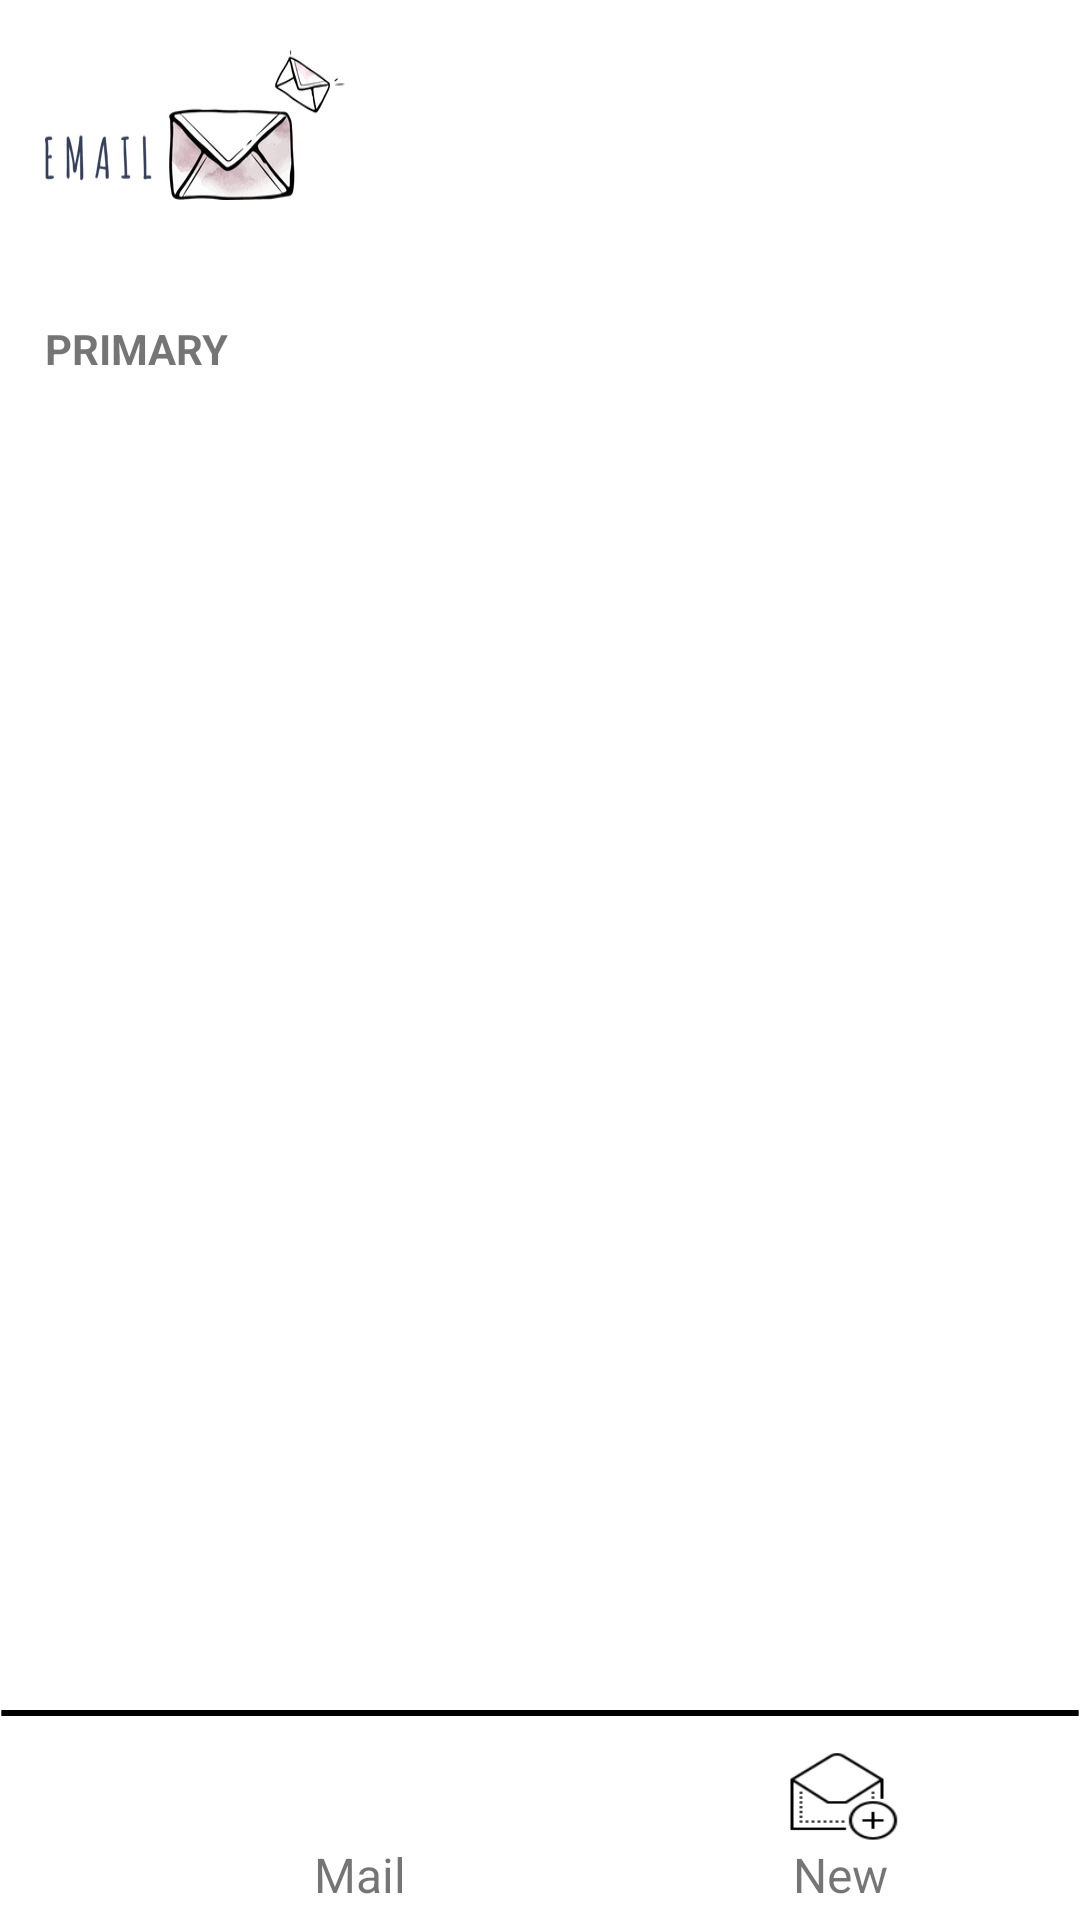

Write the Android layout XML for this screen, with the resource values it uses.
<!-- AndroidManifest.xml: application theme Theme.SimpleEmail -->
<!-- res/layout/activity_main.xml -->
<?xml version="1.0" encoding="utf-8"?>
<androidx.constraintlayout.widget.ConstraintLayout xmlns:android="http://schemas.android.com/apk/res/android"
    xmlns:app="http://schemas.android.com/apk/res-auto"
    xmlns:tools="http://schemas.android.com/tools"
    android:layout_width="match_parent"
    android:layout_height="match_parent"
    tools:context=".MainActivity">

    <LinearLayout
        android:id="@+id/LLTop"
        android:layout_width="match_parent"
        android:layout_height="wrap_content"
        android:orientation="vertical"
        app:layout_constraintBottom_toBottomOf="parent"
        app:layout_constraintEnd_toEndOf="parent"
        app:layout_constraintHorizontal_bias="0.666"
        app:layout_constraintStart_toStartOf="parent"
        app:layout_constraintTop_toTopOf="parent"
        app:layout_constraintVertical_bias="0.003">

        <ImageView
            android:id="@+id/IvEmailLogo"
            android:layout_width="100dp"
            android:layout_height="50dp"
            android:layout_marginLeft="15dp"
            android:layout_marginTop="15dp"
            android:background="@drawable/email_logo2">

        </ImageView>

        <TextView
            android:id="@+id/TvPrimaryTitle"
            android:layout_width="match_parent"
            android:layout_height="wrap_content"
            android:layout_marginTop="40dp"
            android:layout_marginLeft="15dp"
            android:text="@string/primary"
            android:textStyle="bold">

        </TextView>
    </LinearLayout>

    <LinearLayout
        android:id="@+id/LLCenter"
        android:layout_width="408dp"
        android:layout_height="552dp"
        android:orientation="vertical"
        android:paddingTop="5dp"
        app:layout_constraintBottom_toTopOf="@+id/LLEnd"
        app:layout_constraintEnd_toEndOf="parent"
        app:layout_constraintStart_toStartOf="parent"
        app:layout_constraintTop_toBottomOf="@+id/LLTop">

        <ScrollView
            android:layout_width="match_parent"
            android:layout_height="wrap_content">

            <androidx.recyclerview.widget.RecyclerView
                android:id="@+id/Rvmails_list"
                android:layout_width="match_parent"
                android:layout_height="match_parent">
            </androidx.recyclerview.widget.RecyclerView>
        </ScrollView>

    </LinearLayout>

    <ImageView
        android:id="@+id/Ivseperation_line"
        android:layout_width="match_parent"
        android:layout_height="2dp"
        android:background="@drawable/seperation_line"
        app:layout_constraintBottom_toTopOf="@+id/LLEnd"
        app:layout_constraintEnd_toEndOf="parent"
        app:layout_constraintStart_toStartOf="parent" />

    <LinearLayout
        android:id="@+id/LLEnd"
        android:layout_width="match_parent"
        android:layout_height="wrap_content"
        android:orientation="horizontal"
        android:paddingTop="10dp"
        app:layout_constraintBottom_toBottomOf="parent"
        app:layout_constraintEnd_toEndOf="parent"
        app:layout_constraintStart_toStartOf="parent">


        <LinearLayout
            android:id="@+id/LLmail"
            android:layout_width="40dp"
            android:layout_height="50dp"
            android:orientation="vertical"
            android:layout_marginBottom="8dp"
            android:layout_marginLeft="100dp">

            <ImageView
                android:id="@+id/Ivmail_icon"
                android:layout_width="match_parent"
                android:layout_height="32dp"
                android:background="@drawable/mail_icon">
            </ImageView>

            <TextView
                android:id="@+id/TvMail"
                android:layout_width="match_parent"
                android:layout_height="match_parent"
                android:text="@string/mail"
                android:gravity="center"
                android:textSize="16sp">
            </TextView>
        </LinearLayout>

        <LinearLayout
            android:id="@+id/LLAddmail"
            android:layout_width="40dp"
            android:layout_height="50dp"
            android:orientation="vertical"
            android:layout_marginBottom="8dp"
            android:layout_marginLeft="120dp">

            <ImageView
                android:id="@+id/IvAdd_mail_icon"
                android:layout_width="match_parent"
                android:layout_height="32dp"
                android:background="@drawable/add_mail_icon">
            </ImageView>
            <TextView
                android:id="@+id/TvANewMail"
                android:layout_width="match_parent"
                android:layout_height="match_parent"
                android:text="@string/Add"
                android:gravity="center"
                android:textSize="16sp">
            </TextView>
        </LinearLayout>

    </LinearLayout>




</androidx.constraintlayout.widget.ConstraintLayout>
<!-- resources referenced by this layout -->
<resources>
  <!-- drawable add_mail_icon: png bitmap (drawable, 1703 bytes) -->
  <!-- drawable email_logo2: png bitmap (drawable, 30279 bytes) -->
  <!-- drawable seperation_line (drawable) -->
  <?xml version="1.0" encoding="utf-8"?>
  <vector
      xmlns:android="http://schemas.android.com/apk/res/android"
      xmlns:aapt="http://schemas.android.com/aapt"
      android:width="405dp"
      android:height="1dp"
      android:viewportWidth="405"
      android:viewportHeight="1"
      >
  
      <group>
  
          <clip-path
              android:pathData="M0.5 0.5H404.501H0.5Z"
              />
  
      </group>
  
      <path
          android:pathData="M0.5 0.5H404.501H0.5Z"
          android:strokeWidth="1"
          android:strokeColor="#000000"
          />
  
  </vector>
  <string name="Add">New</string>
  <string name="mail">Mail</string>
  <string name="primary">PRIMARY</string>
  <style name="Theme.SimpleEmail" parent="Theme.MaterialComponents.DayNight.DarkActionBar">
          
          <item name="colorPrimary">@color/purple_500</item>
          <item name="colorPrimaryVariant">@color/purple_700</item>
          <item name="colorOnPrimary">@color/white</item>
          
          <item name="colorSecondary">@color/teal_200</item>
          <item name="colorSecondaryVariant">@color/teal_700</item>
          <item name="colorOnSecondary">@color/black</item>
          
          <item name="android:statusBarColor" tools:targetApi="l">?attr/colorPrimaryVariant</item>
          
      </style>
  <color name="purple_500">#FF6200EE</color>
  <color name="purple_700">#FF3700B3</color>
  <color name="white">#FFFFFFFF</color>
  <color name="teal_200">#FF03DAC5</color>
  <color name="teal_700">#FF018786</color>
  <color name="black">#FF000000</color>
</resources>
